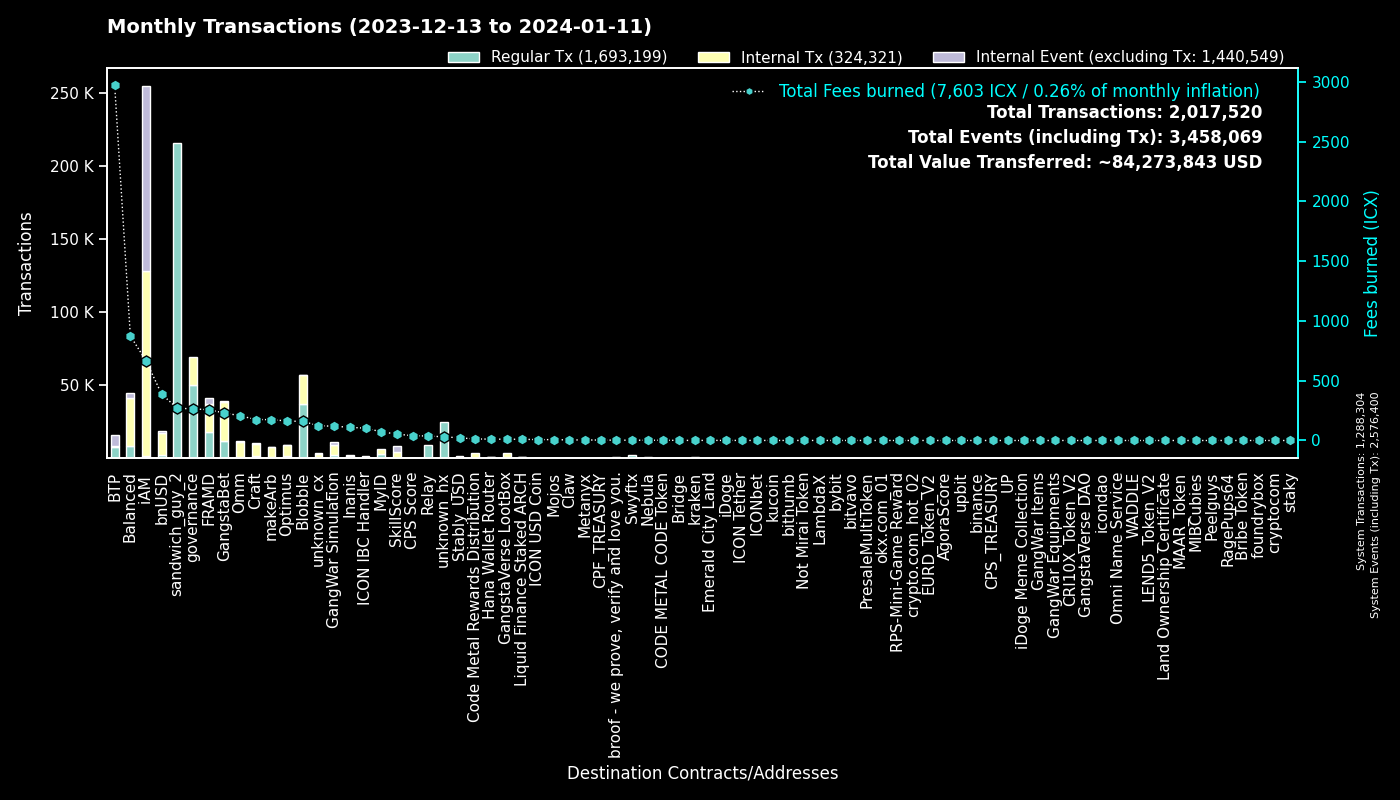

Data behind this chart, as committed beside it:
to, Fees burned, Regular Tx, to_def, Internal Tx, Internal Event (excluding Tx), group
0, 0.0, 1288067, System, 237, 1288096, System
hx515dff2d6210e74b0ad595aa02fe6d2ef042b0…, 269.8, 215818, sandwich_guy_2, 0, 0, sandwich_guy_2
cx00000000000000000000000000000000000000…, 264.7, 50098, governance, 19327, 0, governance
cxf14dea1cff7ceb29a46e6d04533a08f84441e4…, 86.79, 19415, Blobble Stake Token, 20073, 29, Blobble
cxf2ca3b655a782f39227934d37ff3b77f9b1ebc…, 72.45, 17792, Blobble, 0, 0, Blobble
cx2aa9b28a657e3121b75d3d4fe65e569398645d…, 218.7, 17495, FRAMD Token, 15172, 430, FRAMD
cxca5faa5a71d986a2e84dd7e6f5ff791d29901e…, 37.31, 9265, Relay_4, 0, 0, Relay
cxee7a00755a757e3c519a0616456030e33dc9d4…, 2953, 7396, BTP_2, 0, 7395, BTP
cxe5c2c460364acc5f8c1d5ca925930043d8d9c9…, 22.5, 4980, GangstaBet Crown, 4731, 0, GangstaBet
cxb6be11a27f21ad82c7475aa215e3635fafd7f1…, 75.28, 3821, gangstabet_game, 11239, 0, GangstaBet
cx28b2ec885b50c8a93da752f2d0467a67127a70…, 78.63, 2609, CROWN, 8574, 273, GangstaBet
cx5a0af85407c69945eb318d4ac18e9e84218416…, 118.9, 2360, GangWar Simulation, 6776, 1736, GangWar Simulation
cxba62bb61baf8dd8b6a04633fe33806547785a0…, 63.1, 2024, MyID_3, 2009, 0, MyID
cx88fd7df7ddff82f7cc735c871dc519838cb235…, 386.8, 1998, bnUSD, 15363, 1095, bnUSD
cx2609b924e33ef00b648a409245c7ea394c4678…, 210, 1980, balanced_sicx, 7156, 500, Balanced
hxb568381d35d3e7a6383200e8a0d30310af20b9…, 2.379, 1903, Swyftx, 0, 0, Swyftx
cx10d59e8103ab44635190bd4139dbfd682fa2d0…, 47.22, 1678, balanced_rewards, 1138, 720, Balanced
cx14002628a4599380f391f708843044bc93dce2…, 661.9, 1364, iAM Div, 126615, 126709, iAM
cx694e8c9f1a05c8c3719f30d46b97697960e428…, 10.21, 1083, MyID_2, 1083, 0, MyID
cx66d4d90f5f113eba575bf793570135f9b10cec…, 74.05, 958, balanced_loans, 2543, 753, Balanced
cx69bcdf1753472c1444188ec3f5188657e30c83…, 2.703, 842, broof - we prove, verify and love you., 0, 0, broof - we prove, verify and love you.
cx21e94c08c03daee80c25d8ee3ea22a20786ec2…, 189.8, 786, Balanced Router, 8769, 345, Balanced
cxf61cd5a45dc9f91c15aa65831a30a90d59a096…, 152.8, 722, balanced_baln, 4888, 692, Balanced
cxa0af3165c08318e988cb30993b3048335b94af…, 34.41, 698, balanced_dex, 2165, 138, Balanced
hx68646780e14ee9097085f7280ab137c3633b4b…, 0.87, 696, kraken_hot, 0, 0, kraken
cxd17316e24ee40f2ef8ed6f3a497311db1b3520…, 10.67, 658, GangstaVerse LootBox, 3087, 0, GangstaVerse LootBox
cxe65f3286902be43e00a5013cb1dc300ec8e51f…, 174.5, 643, makeArb, 6978, 79, makeArb
cx7ecb16e4c143b95e01d05933c17cb986cfe618…, 103.4, 587, CraftRewards, 4355, 89, Craft
cx622bbab73698f37dbef53955fd3decffeb0b0c…, 102.6, 567, ICON IBC Handler, 168, 840, ICON IBC Handler
cxaa99a164586883eed0322d62a31946dfa9491f…, 82.55, 522, optimus_rewards, 1486, 58, Optimus
cx2dc662031f3d62bcdba4f63e9bf827767c8475…, 53.26, 478, SkillScore, 4053, 4126, SkillScore
cx28497aef34ec44ad2be9249daddfbe34b54f30…, 7.643, 460, Balanced Bribe, 444, 0, Balanced
cxe971c0a92c58db502e4a224efc6ba311eb1c17…, 106.3, 444, Inanis Treasury, 1144, 124, Inanis
cx2e6d0fc0eca04965d06038c8406093337f085f…, 67.23, 399, Craft, 2514, 148, Craft
cx30f18d26f45d990112a4cd4825c0b79af73aac…, 38.69, 389, Yetis, 4076, 3998, FRAMD
cx203d9cd2a669be67177e997b8948ce2c35caff…, 74.6, 389, balanced_dividends, 4535, 136, Balanced
cxcb455f26a2c01c686fa7f30e1e3661642dd53c…, 87.24, 364, omm_lending, 6353, 0, Omm
hxbb984f278abd66ae2155edbd91f8c87ce98411…, 0.4388, 351, kucoin, 0, 0, kucoin
cx9c4698411c6d9a780f605685153431dcda0460…, 4.12, 350, Auction, 1525, 4, Craft
cx334db6519871cb2bfd154cec0905ced4ea142d…, 1.108, 301, unknown_cx, 0, 0, unknown_cx
cx1a29259a59f463a67bb2ef84398b30ca56b583…, 89.77, 292, omm_token, 2973, 265, Omm
cx7b1843b7ef5368a080ccf59c0a9d1bdec474f9…, 18.2, 288, optimus_dividends, 2740, 0, Optimus
hx6b91c8dea3114de74ecfa85908b875778c2b59…, 0.35, 280, bybit, 0, 0, bybit
hxa390d24fdcba68515b492ffc553192802706a1…, 0.3412, 273, bitvavo_hot, 0, 0, bitvavo
cx6139a27c15f1653471ffba0b4b88dc15de7e32…, 52.98, 234, gangstabet_token, 2484, 216, GangstaBet
cx85954d0dae92b63bf5cba03a59ca4ffe687bad…, 1.325, 218, NebulaMultiToken, 240, 0, Nebula
hx0e7ce4398a56e5bc7ad49e787556786f00c8ed…, 0.2437, 195, unknown_hx, 0, 0, unknown_hx
hx133323c2e990994816b548a9e7eb080a5eac80…, 0.2125, 170, unknown_hx, 0, 0, unknown_hx
cx785d504f44b5d2c8dac04c5a1ecd75f18ee57d…, 17.6, 169, Finance Token, 669, 61, Optimus
hx6d14b2b77a9e73c5d5804d43c7e3c3416648ae…, 0.2112, 169, bithumb_03, 0, 0, bithumb
cx43e2eec79eb76293c298f2b17aec06097be606…, 5.229, 164, balanced_staking, 371, 0, Balanced
cx44250a12074799e26fdeee75648ae47e2cc842…, 65.42, 162, balanced_governance, 4, 0, Balanced
hx85532472e789802a943bd34a8aeb86668bc232…, 0.1925, 154, okx.com_01, 0, 0, okx.com_01
hx05a1d1c125186389be9fd5d31d6ad6c5ef4188…, 0.1825, 146, unknown_hx, 0, 0, unknown_hx
cx5f981afd82275a76bcdbf4ad419c6286b565d0…, 20.36, 146, unknown_cx, 719, 11, unknown_cx
hx0cdf40498ef03e6a48329836c604aa4cea48c4…, 0.18, 144, bithumb_02, 0, 0, bithumb
cx9f4ab72f854d3ccdc59aa6f2c3e2215dd62e87…, 40.26, 134, CPS Score, 143, 11, CPS Score
hx294c5d0699615fc8d92abfe464a2601612d11b…, 0.1663, 133, crypto.com_hot_02, 0, 0, crypto.com_hot_02
cx8dc674ce709c518bf1a6058a2722a59f94b6fb…, 5.318, 132, Balanced StakedLP, 256, 128, Balanced
cx841f29ec6ce98b527d49a275e87d427627f1af…, 14.26, 124, OMM Delegation, 1, 1, Omm
... 4,448 more rows
